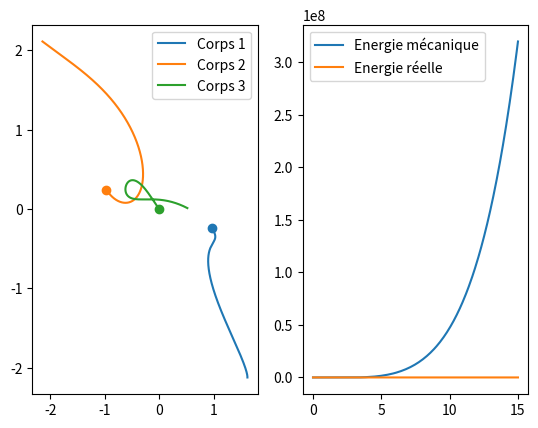

Recreate this plot in Python.
from matplotlib . pyplot import *
from numpy import sqrt , exp , log as ln , sin , cos,linspace, array
from numpy import matrix , zeros
from scipy.integrate.odepack import odeint
#Programme D'Heun pour résoudre les équations différentielles

def Heun(F, t_0 , t_max , N, Y_0) :
    h = ( t_max - t_0) / N
    Y = matrix ( Y_0) ; TY = [ matrix (Y)]
    t = t_0 ; T = [t]
    for n in range (N) :
        Y += h * (F(Y, t)+F(Y+h*F(Y,t),t+h))/2 ; TY. append ( matrix (Y))
        t += h ; T. append (t)
    return (T, TY)
#Programme D'Heun pour résoudre les équations différentielles

def Runge_Kutta(F, t_0 , t_max , N, Y_0) :
    h = ( t_max - t_0) / N
    Y = matrix ( Y_0) ; TY = [ matrix (Y)]
    t = t_0 ; T = [t]
    for n in range (N) :
        k1=h*F(Y,t)
        k2=h*F(Y+k1/2,t+h/2)
        k3=h*F(Y+k2/2,t+h/2)
        k4=h*F(Y+k3,t+h)
        Y += k1/6+k2/3+k3/3+k4/6 ; TY. append ( matrix (Y))
        t += h ; T. append (t)
    return (T, TY)
#Récupération des composantes

def RécupérerComposante(TY, i):
    return [Y[i,0] for Y in TY]
    
#Constante de gravitation universelle
G=1


    
# Problème à deux corps
#Programme D'Euler pour résoudre les équations différentielles

def Euler(F, t_0 , t_max , N, Y_0) :
    h = ( t_max - t_0) / N
    Y = matrix ( Y_0) ; TY = [ matrix (Y)]
    t = t_0 ; T = [t]
    for n in range (N) :
        Y += h * F(Y, t) ; TY. append ( matrix (Y))
        t += h ; T. append (t)
    return (T, TY)
    
#Récupération des composantes

def RécupérerComposante(TY, i):
    return [Y[i,0] for Y in TY]
    


    
# Problème à deux corps

def Pbdeucorps(m1,m2,x1,y1,x2,y2,vx1,vy1,vx2,vy2,to,tmax,N):
# Fonction à utiliser pour Euler dans le cas du problème de deux corps

    def Ft(Y,t):
        xts=Y[0,0]-Y[4,0]
        yts=Y[1,0]-Y[5,0]
        
    #distance à la puissance 3
    
        r=(xts**2+yts**2)**1.5
        Z= matrix([
        [Y[2,0]],[Y[3,0]],
        [-G*m2*xts/r],[-G*m2*yts/r],
        [Y[6,0]],[Y[7,0]],
        [G*m1*xts/r],[G*m1*yts/r]
        ])
        return Z  
#Matrice colonne avec les conditions initiales
    Yo=matrix([
    [x1],[y1],
    [vx1],[vy1],
    [x2],[y2],
    [vx2],[vy2]
    ])
    (T,TY)=Euler(Ft, to , tmax , N, Yo)
    
#Récupération des composantes
    L=[]
    for i in range(0,8):
        L.append(RécupérerComposante(TY, i))
    xs = [] ; ys = [] ; xt = [] ; yt = []
# Centre de gravité des deux masses
    for i in range(len(L[0])):
        xG = (m1*L[0][i] + m2*L[4][i]) / (m1 + m2)
    
        yG = (m1*L[1][i] + m2*L[5][i]) / (m1 + m2)
    
    
        xs.append(L[0][i] - xG)
    
        ys.append(L[1][i] - yG)
    
        xt.append(L[4][i] - xG)
        yt.append(L[5][i] - yG)

#Energie mécanique du système 

    Em=[] # Energie obtenue avec les valeurs du programme d'Euler
    
    
    for i in range(len(L[0])) :
        Em.append(0.5*(m1*(L[2][i]**2+L[3][i]**2)+m2*(L[6][i]**2+L[7][i]**2))-(G*m1*m2/sqrt((L[0][i]-L[4][i])**2+(L[1][i]-L[5][i])**2)))
        
# Energie mécanique réelle
    Emn=[]
    Emn.append((0.5*(m1*(L[2][0]**2+L[3][0]**2)+m2*(L[6][0]**2+L[7][0]**2))-G*m1*m2/((L[0][0]-L[4][0])**2+(L[1][0]-L[5][0])**2)**0.5))
    Emn=Emn*len(Em)
#Représentation des corps et de l'énergie mécanique du système
    grid(True)
    return(xs,ys,xt,yt,T,Em,Emn)

def Pbdecorps(m1,m2,x1,y1,x2,y2,vx1,vy1,vx2,vy2,to,tmax,N):
# Fonction à utiliser pour Runge_kuntta dans le cas du problème de deux corps

    def Ft(Y,t):
        xts=Y[0,0]-Y[4,0]
        yts=Y[1,0]-Y[5,0]
        
    #distance à la puissance 3
    
        r=(xts**2+yts**2)**1.5
        Z= matrix([
        [Y[2,0]],[Y[3,0]],
        [-G*m2*xts/r],[-G*m2*yts/r],
        [Y[6,0]],[Y[7,0]],
        [G*m1*xts/r],[G*m1*yts/r]
        ])
        return Z  
#Matrice colonne avec les conditions initiales
    Yo=matrix([
    [x1],[y1],
    [vx1],[vy1],
    [x2],[y2],
    [vx2],[vy2]
    ])
    (T,TY)=Runge_Kutta(Ft, to , tmax , N, Yo)
    
#Récupération des composantes
    L=[]
    for i in range(0,8):
        L.append(RécupérerComposante(TY, i))
    xs = [] ; ys = [] ; xt = [] ; yt = []
# Centre de gravité des deux masses
    for i in range(len(L[0])):
        xG = (m1*L[0][i] + m2*L[4][i]) / (m1 + m2)
    
        yG = (m1*L[1][i] + m2*L[5][i]) / (m1 + m2)
    
    
        xs.append(L[0][i] - xG)
    
        ys.append(L[1][i] - yG)
    
        xt.append(L[4][i] - xG)
        yt.append(L[5][i] - yG)

#Energie mécanique du système 

    Em=[] # Energie obtenue avec les valeurs du programme d'Euler
    
    
    for i in range(len(L[0])) :
        Em.append(0.5*(m1*(L[2][i]**2+L[3][i]**2)+m2*(L[6][i]**2+L[7][i]**2))-(G*m1*m2/sqrt((L[0][i]-L[4][i])**2+(L[1][i]-L[5][i])**2)))
        
# Energie mécanique réelle
    Emn=[]
    Emn.append((0.5*(m1*(L[2][0]**2+L[3][0]**2)+m2*(L[6][0]**2+L[7][0]**2))-G*m1*m2/((L[0][0]-L[4][0])**2+(L[1][0]-L[5][0])**2)**0.5))
    Emn=Emn*len(Em)
#Représentation des corps et de l'énergie mécanique du système
    grid(True)
    return(xs,ys,xt,yt,T,Em,Emn)
def Pbdeuxcorps(m1,m2,x1,y1,x2,y2,vx1,vy1,vx2,vy2,to,tmax,N):
# Fonction à utiliser pour Heun dans le cas du problème de deux corps

    def Ft(Y,t):
        xts=Y[0,0]-Y[4,0]
        yts=Y[1,0]-Y[5,0]
        
    #distance à la puissance 3
    
        r=(xts**2+yts**2)**1.5
        Z= matrix([
        [Y[2,0]],[Y[3,0]],
        [-G*m2*xts/r],[-G*m2*yts/r],
        [Y[6,0]],[Y[7,0]],
        [G*m1*xts/r],[G*m1*yts/r]
        ])
        return Z  
#Matrice colonne avec les conditions initiales
    Yo=matrix([
    [x1],[y1],
    [vx1],[vy1],
    [x2],[y2],
    [vx2],[vy2]
    ])
    (T,TY)=Heun(Ft, to , tmax , N, Yo)
    
#Récupération des composantes
    L=[]
    for i in range(0,8):
        L.append(RécupérerComposante(TY, i))
    xs = [] ; ys = [] ; xt = [] ; yt = []
# Centre de gravité des deux masses
    for i in range(len(L[0])):
        xG = (m1*L[0][i] + m2*L[4][i]) / (m1 + m2)
    
        yG = (m1*L[1][i] + m2*L[5][i]) / (m1 + m2)
    
    
        xs.append(L[0][i] - xG)
    
        ys.append(L[1][i] - yG)
    
        xt.append(L[4][i] - xG)
        yt.append(L[5][i] - yG)

#Energie mécanique du système 

    Em=[] # Energie obtenue avec les valeurs du programme d'Heun
    
     
    for i in range(len(L[0])) :
        Em.append(0.5*(m1*(L[2][i]**2+L[3][i]**2)+m2*(L[6][i]**2+L[7][i]**2))-(G*m1*m2/sqrt((L[0][i]-L[4][i])**2+(L[1][i]-L[5][i])**2)))
        
# Energie mécanique réelle
    Emn=[]
    Emn.append((0.5*(m1*(L[2][0]**2+L[3][0]**2)+m2*(L[6][0]**2+L[7][0]**2))-G*m1*m2/((L[0][0]-L[4][0])**2+(L[1][0]-L[5][0])**2)**0.5))
    Emn=Emn*len(Em)



    (xa,ya,xb,yb,Ti,Em1,Em2)=Pbdeucorps(m1,m2,x1,y1,x2,y2,vx1,vy1,vx2,vy2,to,tmax,N)
    (xc,yc,xd,yd,Tj,Em3,Em4)=Pbdecorps(m1,m2,x1,y1,x2,y2,vx1,vy1,vx2,vy2,to,tmax,N)
#Représentation des corps et de l'énergie mécanique du système
    grid(True)
    subplot(221)
    scatter([xs[0],xt[0]],[ys[0],yt[0]])
    plot(xs,ys, label="Corps M1_Heun")
    plot(xt,yt, label="Corps M2_Heun")
    legend()
    subplot(222)
    plot(T,Em,label="Energie mécanique avec Heun")
    plot(T,Em1,label="Energie mécanique avec Euler")
    plot(T,Em3,label="Energie mécanique avec Runge_kutta")
    plot(T,Emn, label="Energie mécanique réelle")
    legend()
    subplot(223)
    scatter([xs[0],xt[0]],[ys[0],yt[0]])
    plot(xa,ya, label="Corps M1_Euler")
    plot(xb,yb, label="Corps M2_Euler")
    legend()
    
    subplot(224)
    scatter([xs[0],xt[0]],[ys[0],yt[0]])
    plot(xc,yc, label="Corps M1_Runge_kutta")
    plot(xd,yd, label="Corps M2_Runge_kutta")
    legend()
    show()
    
    
Mo=[
[0.970004,-0.243088,0.466204,0.432366,1.0],
[-0.970004,0.243088,0.466204,0.432366,1.0],
[0.000000,0.000000,-0.932407,-0.864731,1.0]
]    
def adapt(F, t_0 , t_max , Num, Y_0) :
    h = ( t_max - t_0) / Num
    Y=list(Y_0) 
    a=len(Y_0)
    TY =[[[Y_0[i][0]],[Y_0[i][1]],[Y_0[i][2]],[Y_0[i][3]]]for i in range(a)]
    t = t_0 ; T = [t]
    
    for n in range (Num) :
        for i in range(a):
            for j in range(0,4):
                Y[i][j] += h * F(Y, t,i,j) 
                TY[i][j].append(Y[i][j])
            t += h ; T. append (t)
    return (T, TY)    
def Pb_n_corps():
# valeures de test
    S=[5e10,0,0,0,4e9,0,0,0,3e8,0,0,0]
    Yo=matrix([
    [0.0],
    [0.0],
    [0.0],
    [0.0],
    [-1e5],
    [1e3],
    [0.0],
    [3e4],
    [1e7],
    [-1e6],
    [0.0],
    [0.0]
    ])
    t_max=1e3
    to=0.0
   
#Calcul des accélérations de chacun des corps

    def Fncorps(M,t,tn,bn):
        N=list(M)
        n=len(M)
        Fr=[0,0]; Ac=[0,0]; Vx=[]; Vy=[]
        T=[0]
        delta_t=madelta
        mt=0;a=0;b=0
        for j in range(n):
            mt+=M[j][4]
            a+=M[j][0]*M[j][4]
            b+=M[j][1]*M[j][4]
        Xg=[a/mt]; Yg=[b/mt]
    
        xg=0
        yg=0
        for i in range(n):
            for j in range(n):
                if j!=i:
                    r=sqrt((M[i][0]-M[j][0])**2+(M[i][1]-M[j][1])**2)
                    Fr[0]+=G*M[i][4]*M[j][4]*(M[j][0]-M[i][0])/(r**3)
                    Fr[1]+=G*M[i][4]*M[j][4]*(M[j][1]-M[i][1])/(r**3)
                    
            Ac[0]=Fr[0]/M[i][4]
            Ac[1]=Fr[1]/M[i][4]
            N[i][0]=M[i][2]
            N[i][1]=M[i][3]
            N[i][2]=Ac[0]
            N[i][3]=Ac[1]
        return N[tn][bn]
    
# Calcul des différentes trajectoires
    (T,TY)=adapt(Fncorps,0,10,1000,Mo)
#Récupération des composantes
    # L=[]
    # mt=0
    # for k in range(len(S)):
    #     mt+=S[k]
    # for i in range(len(S)):
    #     L.append(RécupérerComposante(TY, i))
    # xG=[]; yG=[]
    # for j in range(len(L[0])):
    # 
    #     xg=0; yg=0
    #    
    #     for k in range(int(len(S)/4)):
    #     
    #         xg+=((S[4*k]*L[4*k][j])/mt)
    #         yg+=((S[4*k]*L[4*(k+1)][j])/mt)
    #     xG.append(xg)
    #     yG.append(yg)
    # for k in range(int(len(S)/4)):
    #     plot(L[4*k]-xG,L[4*(k+1)]-yG,label="corps k")
    return TY   
        
        
#METHODE
def soustraireliste(L,P):
    C=[]
    for i in range(len(L)):
        C.append(L[i]-P[i])
    return C
NOMBRE=100000
M=[
[0.970004,-0.243088,0.0,0.0,1.0],
[-0.970004,0.243088,0.0,0.0,1.0],
[0.000000,0.000000,-1.0,1.0,1.0]
]
madelta=5e-5
def ncorps():
    (n,p)=(len(M),len(M[0]))
# Calcul théorique de l'énergie mécanique
    E=0
    for i in range(n):
        E+=0.5*M[i][4]*(M[i][2]**2+M[i][3]**2)
        
    for i in range(n):
        r=0
        for j in range(i+1,n):
            r=sqrt((M[i][0]-M[j][0])**2+(M[i][1]-M[j][1])**2)
            E-=G*M[i][4]*M[j][4]/r
    
# Instant d'après
    N=list(M)
    Em=0; step=-1; Emeca=[E]; t=0
    Fr=[0,0]; Ac=[0,0]; Vx=[]; Vy=[]
    L=[[[M[i][0]],[M[i][1]],[M[i][2]],[M[i][3]]]for i in range(n)]
    T=[0]
    delta_t=madelta
    mt=0;a=0;b=0
    for j in range(n):
        mt+=M[j][4]
        a+=M[j][0]*M[j][4]
        b+=M[j][1]*M[j][4]
    Xg=[a/mt]; Yg=[b/mt]
    for _ in range(NOMBRE):
        xg=0
        yg=0
        for i in range(n):
            t+=delta_t
            Em+=0.5*M[i][4]*(M[i][2]**2+M[i][3]**2)
            for j in range(n):
                if j!=i:
                    r=sqrt((M[i][0]-M[j][0])**2+(M[i][1]-M[j][1])**2)
                    Fr[0]+=G*M[i][4]*M[j][4]*(M[j][0]-M[i][0])/(r**3)
                    Fr[1]+=G*M[i][4]*M[j][4]*(M[j][1]-M[i][1])/(r**3)
                    if j >i:
                        Em-=G*M[i][4]*M[j][4]/r
                        #accélération
            Ac[0]=Fr[0]/M[i][4]
            Ac[1]=Fr[1]/M[i][4]
            #nouvelles vitesses
            N[i][2]=M[i][2]+delta_t*Ac[0]
            N[i][3]=M[i][3]+delta_t*Ac[1]
            L[i][2].append(N[i][2])
            L[i][3].append(N[i][3])
            #nouvelles accélérations
            N[i][0]=M[i][0]+delta_t*(N[i][2]+M[i][2])/2
            N[i][1]=M[i][1]+delta_t*(N[i][3]+M[i][3])/2
            
            
            M[i][0]=N[i][0]
            M[i][1]=N[i][1]
            M[i][2]=N[i][2]
            M[i][3]=N[i][3]
            
            xg+=(M[i][4]*N[i][0])/mt
            yg+=(M[i][4]*N[i][1])/mt
            
            L[i][0].append(N[i][0])
            L[i][1].append(N[i][1])
            Emeca.append(Em)
            T.append(t)
            Ed=((Em-Emeca[i])/delta_t)/E
        # if Ed >0.000004:
        #     delta_t*=0.0001
        # # if Ed<0.4*0.7:
        # #     delta_t*=1.1
        # if delta_t>madelta:
        #     delta_t=madelta
        # # elif delta_t<madelta/50000:
        # #     delta_t=madelta/50000
                
        Xg.append(xg)
        Yg.append(yg)
        
            
    grid=True
    subplot(121)
    for i in range(n):
        # scatter(L[i][0][0],L[i][1][0])
        #plot(L[i][0],L[i][1])
        scatter([L[i][0][0]-Xg[0]],[L[i][1][0]-Yg[0]])
        plot(soustraireliste(L[i][0],Xg),soustraireliste(L[i][1],Yg), label='Corps '+ str(i+1)) 
        legend()
    subplot(122)
    plot(T,Emeca, label="Energie mécanique")
    plot(T,[Emeca[0]]*len(T),label="Energie réelle")
    legend()
    show()
    
    
def main():
    ncorps()

if __name__=="__main__":
    main()